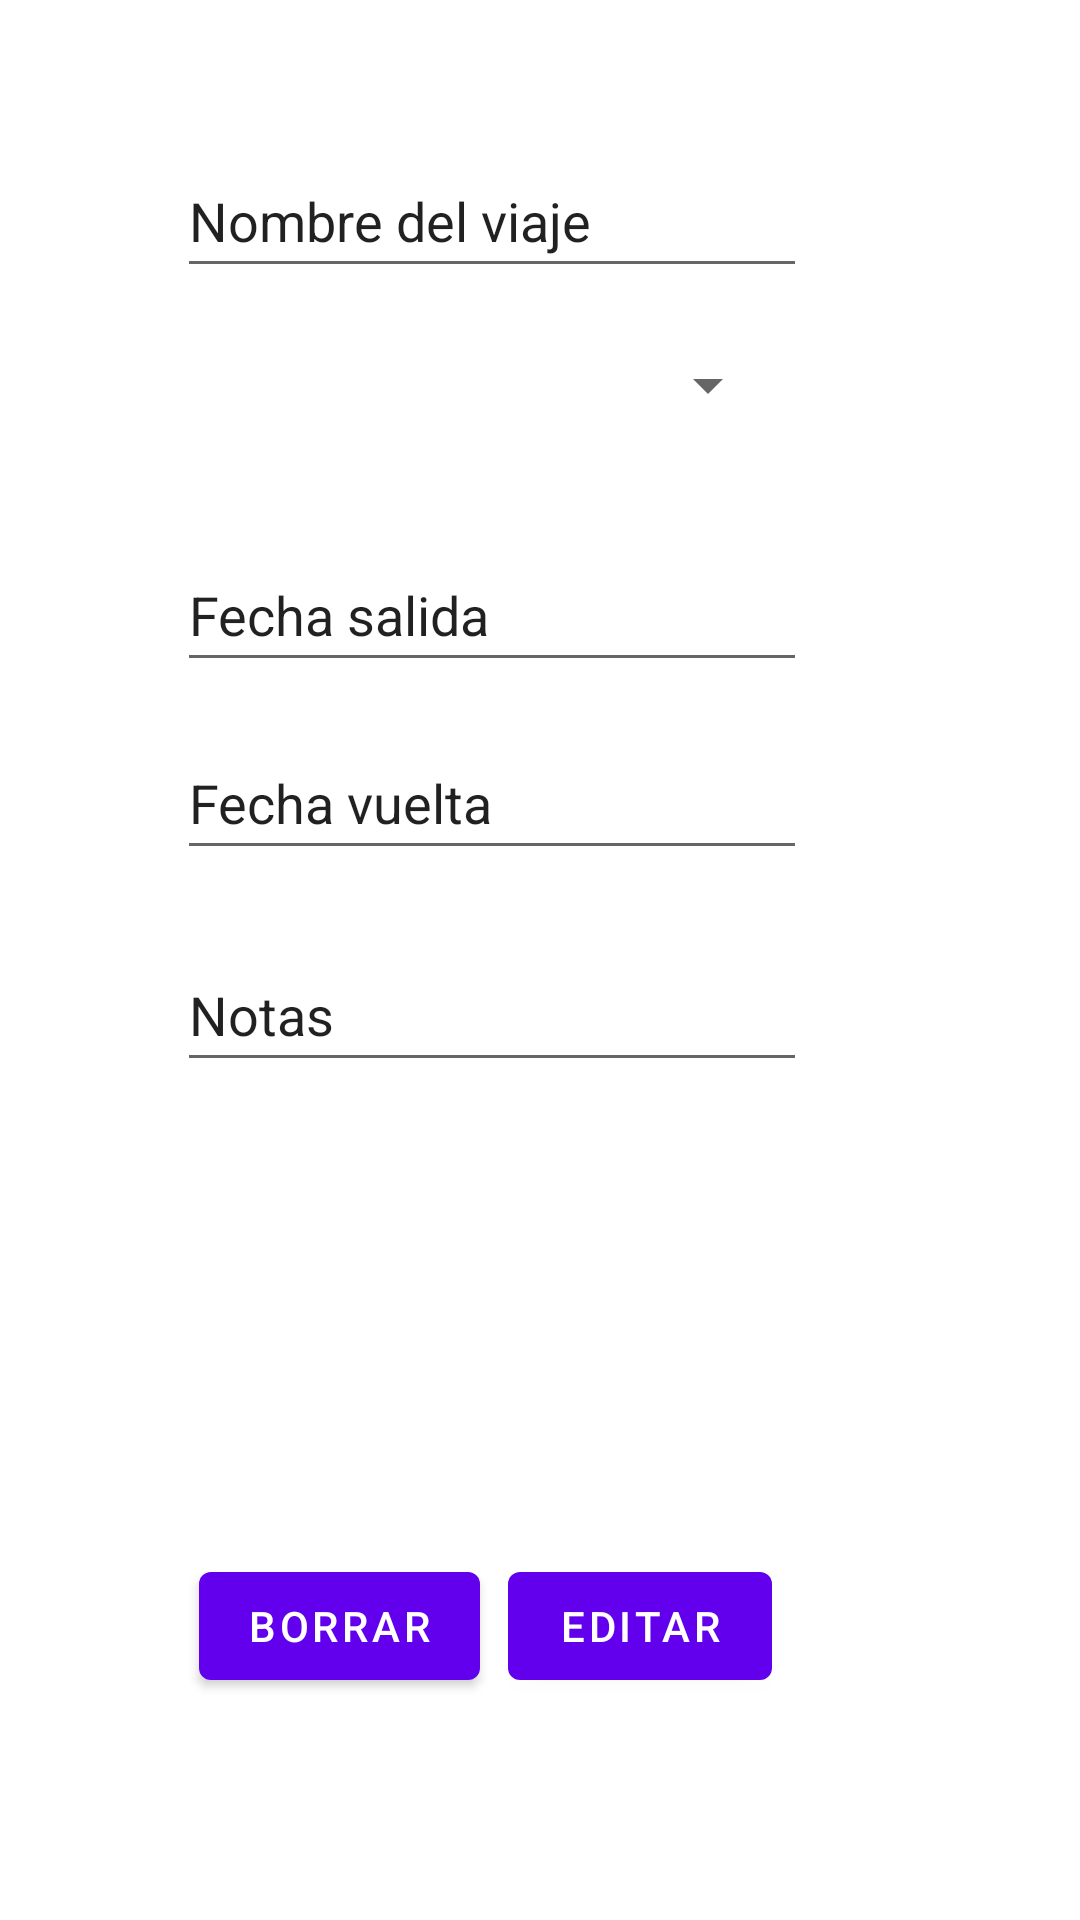

Reconstruct the res/layout file that produces this screen, plus the resources it refers to.
<!-- AndroidManifest.xml: application theme Theme.Kotlin_proyecto_Alex_egoitz -->
<!-- res/layout/fourth_fragment.xml -->
<?xml version="1.0" encoding="utf-8"?>
<androidx.constraintlayout.widget.ConstraintLayout xmlns:android="http://schemas.android.com/apk/res/android"
    xmlns:app="http://schemas.android.com/apk/res-auto"
    xmlns:tools="http://schemas.android.com/tools"
    android:layout_width="match_parent"
    android:layout_height="match_parent"
    tools:context=".Fourth_Fragment">

    <EditText
        android:id="@+id/editTextViajeNombre2"
        android:layout_width="wrap_content"
        android:layout_height="wrap_content"
        android:ems="10"
        android:inputType="textPersonName"
        android:minHeight="48dp"
        android:text="Nombre del viaje"
        app:layout_constraintBottom_toBottomOf="parent"
        app:layout_constraintEnd_toEndOf="parent"
        app:layout_constraintHorizontal_bias="0.393"
        app:layout_constraintStart_toStartOf="parent"
        app:layout_constraintTop_toTopOf="parent"
        app:layout_constraintVertical_bias="0.081" />

    <EditText
        android:id="@+id/editTextSalidaFecha2"
        android:layout_width="wrap_content"
        android:layout_height="wrap_content"
        android:ems="10"
        android:inputType="textPersonName"
        android:minHeight="48dp"
        android:text="Fecha salida"
        app:layout_constraintBottom_toBottomOf="parent"
        app:layout_constraintEnd_toEndOf="parent"
        app:layout_constraintHorizontal_bias="0.393"
        app:layout_constraintStart_toStartOf="parent"
        app:layout_constraintTop_toTopOf="parent"
        app:layout_constraintVertical_bias="0.303" />

    <EditText
        android:id="@+id/editTextFechaVuelta2"
        android:layout_width="wrap_content"
        android:layout_height="wrap_content"
        android:ems="10"
        android:inputType="textPersonName"
        android:minHeight="48dp"
        android:text="Fecha vuelta"
        app:layout_constraintBottom_toBottomOf="parent"
        app:layout_constraintEnd_toEndOf="parent"
        app:layout_constraintHorizontal_bias="0.393"
        app:layout_constraintStart_toStartOf="parent"
        app:layout_constraintTop_toTopOf="parent"
        app:layout_constraintVertical_bias="0.409" />

    <EditText
        android:id="@+id/editTextNotas2"
        android:layout_width="wrap_content"
        android:layout_height="wrap_content"
        android:ems="10"
        android:inputType="textPersonName"
        android:minHeight="48dp"
        android:text="Notas"
        app:layout_constraintBottom_toBottomOf="parent"
        app:layout_constraintEnd_toEndOf="parent"
        app:layout_constraintHorizontal_bias="0.393"
        app:layout_constraintStart_toStartOf="parent"
        app:layout_constraintTop_toTopOf="parent"
        app:layout_constraintVertical_bias="0.528" />

    <Button
        android:id="@+id/buttonBorrar"
        android:layout_width="wrap_content"
        android:layout_height="wrap_content"
        android:text="Borrar"
        app:layout_constraintBottom_toBottomOf="parent"
        app:layout_constraintEnd_toEndOf="parent"
        app:layout_constraintHorizontal_bias="0.249"
        app:layout_constraintStart_toStartOf="parent"
        app:layout_constraintTop_toTopOf="parent"
        app:layout_constraintVertical_bias="0.875" />

    <Button
        android:id="@+id/buttonEditar"
        android:layout_width="wrap_content"
        android:layout_height="wrap_content"
        android:text="Editar"
        app:layout_constraintBottom_toBottomOf="parent"
        app:layout_constraintEnd_toEndOf="parent"
        app:layout_constraintHorizontal_bias="0.622"
        app:layout_constraintStart_toStartOf="parent"
        app:layout_constraintTop_toTopOf="parent"
        app:layout_constraintVertical_bias="0.875" />

    <Spinner
        android:id="@+id/spinnerDestinos"
        android:layout_width="200dp"
        android:layout_height="wrap_content"
        app:layout_constraintBottom_toBottomOf="parent"
        app:layout_constraintEnd_toEndOf="parent"
        app:layout_constraintHorizontal_bias="0.374"
        app:layout_constraintStart_toStartOf="parent"
        app:layout_constraintTop_toTopOf="parent"
        app:layout_constraintVertical_bias="0.189" />


</androidx.constraintlayout.widget.ConstraintLayout>
<!-- resources referenced by this layout -->
<resources>
  <style name="Theme.Kotlin_proyecto_Alex_egoitz" parent="Theme.MaterialComponents.DayNight.DarkActionBar">
          
          <item name="colorPrimary">@color/purple_500</item>
          <item name="colorPrimaryVariant">@color/purple_700</item>
          <item name="colorOnPrimary">@color/white</item>
          
          <item name="colorSecondary">@color/teal_200</item>
          <item name="colorSecondaryVariant">@color/teal_700</item>
          <item name="colorOnSecondary">@color/black</item>
          
          <item name="android:statusBarColor" tools:targetApi="l">?attr/colorPrimaryVariant</item>
          
      </style>
  <!-- not gathered from this repository: default colours our renderer supplied (Android Studio template values) -->
  <color name="purple_500">#FF6200EE</color>
  <color name="purple_700">#FF3700B3</color>
  <color name="teal_200">#FF03DAC5</color>
  <color name="teal_700">#FF018786</color>
  <color name="black">#FF000000</color>
  <color name="white">#FFFFFFFF</color>
</resources>
